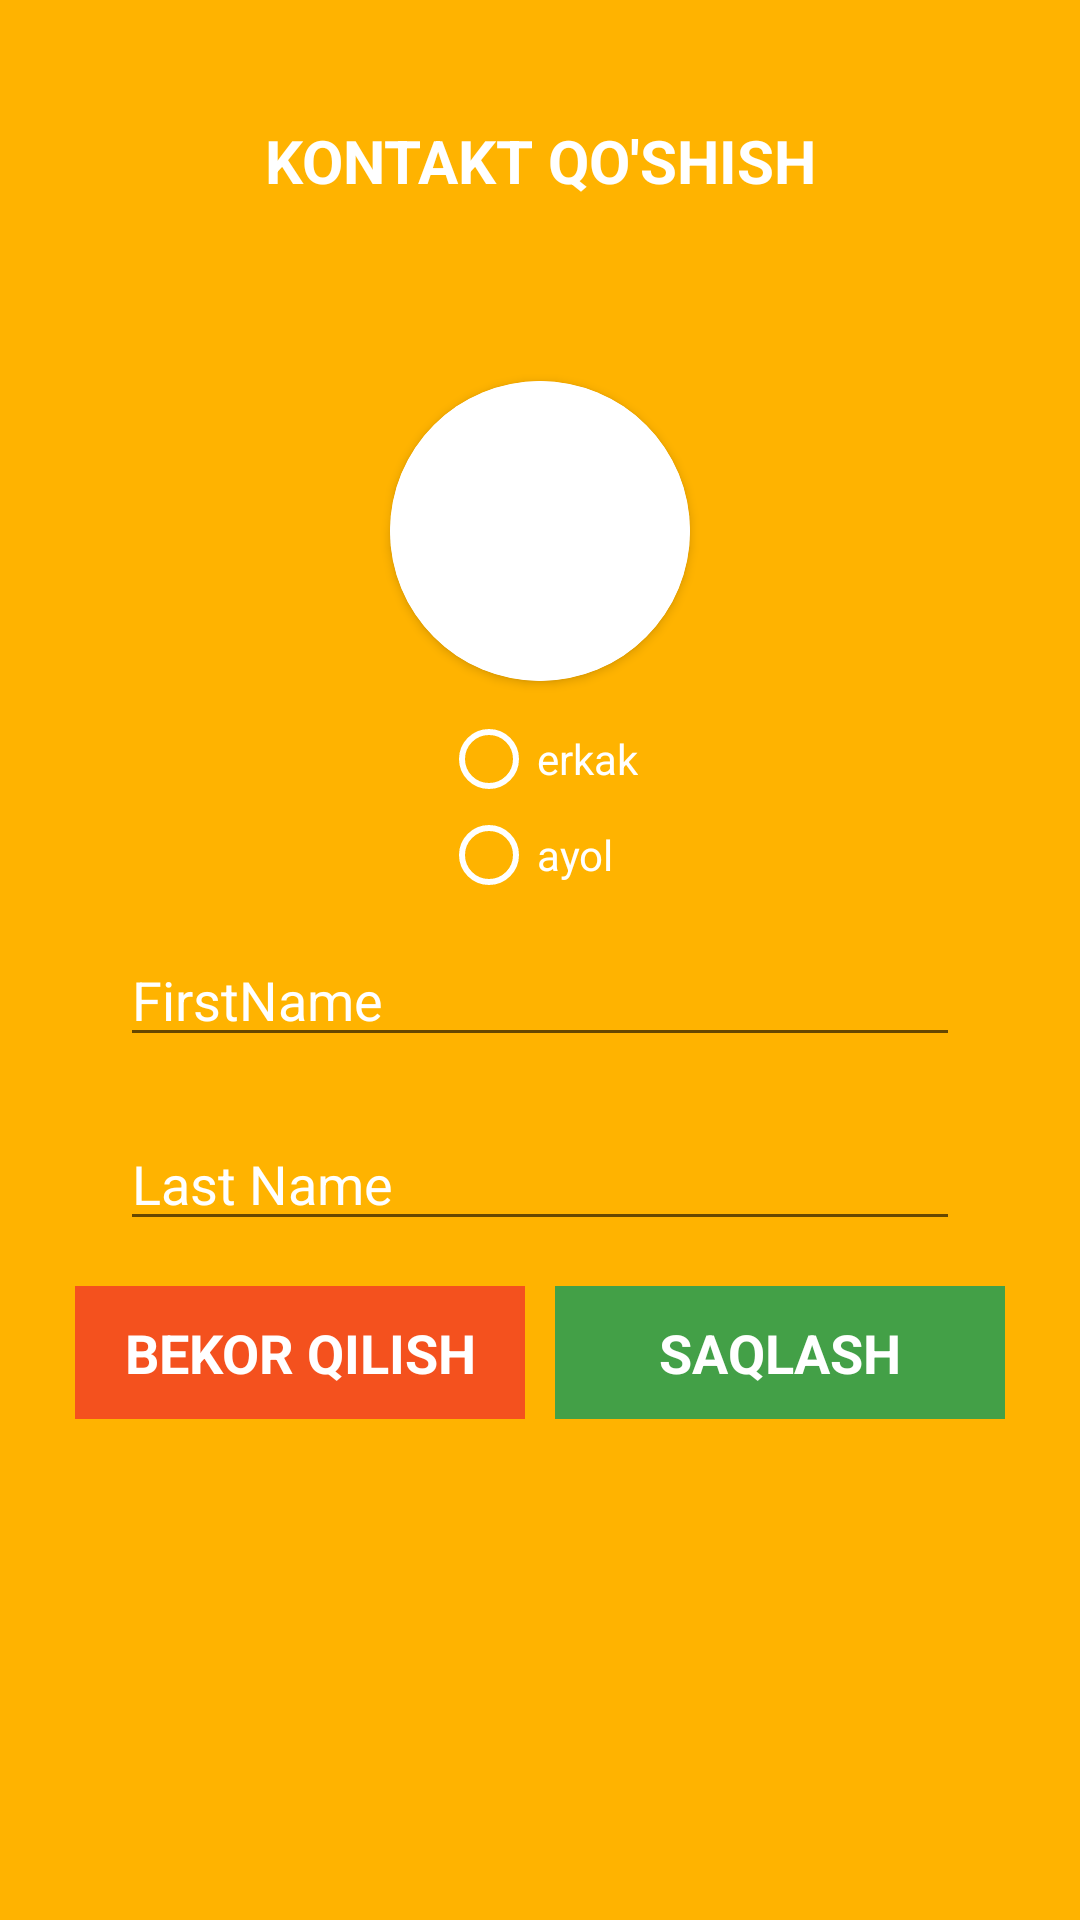

Write the Android layout XML for this screen, with the resource values it uses.
<!-- AndroidManifest.xml: application theme Theme.ContactAppFragments -->
<!-- res/layout/add_contact.xml -->
<?xml version="1.0" encoding="utf-8"?>
<LinearLayout xmlns:android="http://schemas.android.com/apk/res/android"
    xmlns:app="http://schemas.android.com/apk/res-auto"
    xmlns:mask="http://schemas.android.com/apk/res-auto"
    xmlns:tools="http://schemas.android.com/tools"
    android:layout_width="match_parent"
    android:layout_height="match_parent"
    android:background="#FFB300"
    android:orientation="vertical"
    android:padding="20dp">

   <androidx.recyclerview.widget.RecyclerView
       app:layoutManager="androidx.recyclerview.widget.LinearLayoutManager"
       android:visibility="gone"
       android:layout_width="200dp"
       android:layout_gravity="center"
       android:layout_height="400dp"
       android:id="@+id/bayroqlar_rec"/>
<LinearLayout
    android:id="@+id/layout_edit"
    android:layout_width="match_parent"
    android:orientation="vertical"
    android:layout_height="match_parent">
<TextView
    android:gravity="center"
    android:textColor="#FFFFFF"
    android:layout_width="match_parent"
    android:layout_height="wrap_content"
    android:textSize="20sp"
    android:textStyle="bold"
    android:padding="20dp"

    android:layout_marginBottom="30sp"
    android:textAllCaps="true"
    android:text="Kontakt qo'shish"/>

        <androidx.cardview.widget.CardView
            android:layout_gravity="center"
            android:layout_width="100dp"
            android:layout_margin="10dp"
            app:cardCornerRadius="50dp"
            android:layout_height="100dp">

            <ImageView

                android:id="@+id/img_dilag"
                android:layout_width="match_parent"
                android:layout_height="match_parent"
                android:src="@color/white" />



        </androidx.cardview.widget.CardView>
<RadioGroup
    android:gravity="start|center"
    android:id="@+id/radio_group"
    android:layout_width="wrap_content"
    android:layout_gravity="center"
    android:layout_height="wrap_content"
    android:orientation="vertical"
    >
    <RadioButton
        android:buttonTint="@color/white"
        android:textColor="@color/white"
        android:id="@+id/male"
        android:layout_width="wrap_content"
        android:layout_height="match_parent"
        android:text="erkak"
        android:layout_weight="1"/>
    <RadioButton
        android:buttonTint="@color/white"
        android:textColor="@color/white"
        android:id="@+id/female"
        android:layout_width="wrap_content"
        android:layout_height="match_parent"
        android:text="ayol"
        android:layout_weight="1"/>

</RadioGroup>

    <EditText
        android:textColor="@color/white"
        android:textColorHint="@color/white"
        android:inputType="text"
        android:id="@+id/title_add"
        android:layout_width="match_parent"
        android:layout_height="wrap_content"
        android:layout_marginHorizontal="20dp"
        android:layout_marginVertical="10dp"
        android:hint="FirstName" />
    <EditText
        android:textColor="@color/white"
        android:textColorHint="@color/white"
        android:id="@+id/textLastName"
        android:inputType="text"
        android:layout_width="match_parent"
        android:layout_height="wrap_content"
        android:layout_marginHorizontal="20dp"
        android:layout_marginVertical="10dp"
        android:hint="Last Name" />




    <LinearLayout
        android:layout_width="match_parent"
        android:layout_height="wrap_content">

        <TextView
            android:layout_margin="5dp"
            android:paddingVertical="10dp"
            android:id="@+id/bekor_qilish"
            android:layout_width="0dp"
            android:layout_height="match_parent"
            android:layout_weight="1"
            android:clickable="true"
            android:focusable="true"
            android:foreground="?selectableItemBackgroundBorderless"
            android:gravity="center"
           android:background="#F4511E"
            android:text="bekor qilish"
            android:textColor="#FFFFFF"
            android:textAllCaps="true"
            android:textStyle="bold"
            android:textSize="18sp" />

        <TextView
            android:layout_margin="5dp"
            android:background="#43A047"
            android:id="@+id/saqlash"
            android:layout_width="0dp"
            android:layout_height="match_parent"
            android:layout_weight="1"
            android:clickable="true"
            android:focusable="true"
            android:foreground="?selectableItemBackgroundBorderless"
            android:gravity="center"

            android:text="saqlash"
            android:textAllCaps="true"
            android:textStyle="bold"
            android:textColor="#FFFFFF"
            android:textSize="18sp" />
    </LinearLayout>
    </LinearLayout>
</LinearLayout>
<!-- resources referenced by this layout -->
<resources>
  <style name="Theme.ContactAppFragments" parent="Theme.MaterialComponents.DayNight.NoActionBar.Bridge">
          
          <item name="colorPrimary">#FFB300</item>
          <item name="colorPrimaryVariant">#000000</item>
          <item name="colorOnPrimary">@color/white</item>
          
          <item name="colorSecondary">@color/teal_200</item>
          <item name="colorSecondaryVariant">@color/teal_700</item>
          <item name="colorOnSecondary">@color/black</item>
          
          <item name="android:statusBarColor" tools:targetApi="l">?attr/colorPrimaryVariant</item>
          
      </style>
  <!-- not gathered from this repository: default colours our renderer supplied (Android Studio template values) -->
  <color name="teal_200">#FF03DAC5</color>
  <color name="teal_700">#FF018786</color>
  <color name="black">#FF000000</color>
  <color name="white">#FFFFFFFF</color>
</resources>
